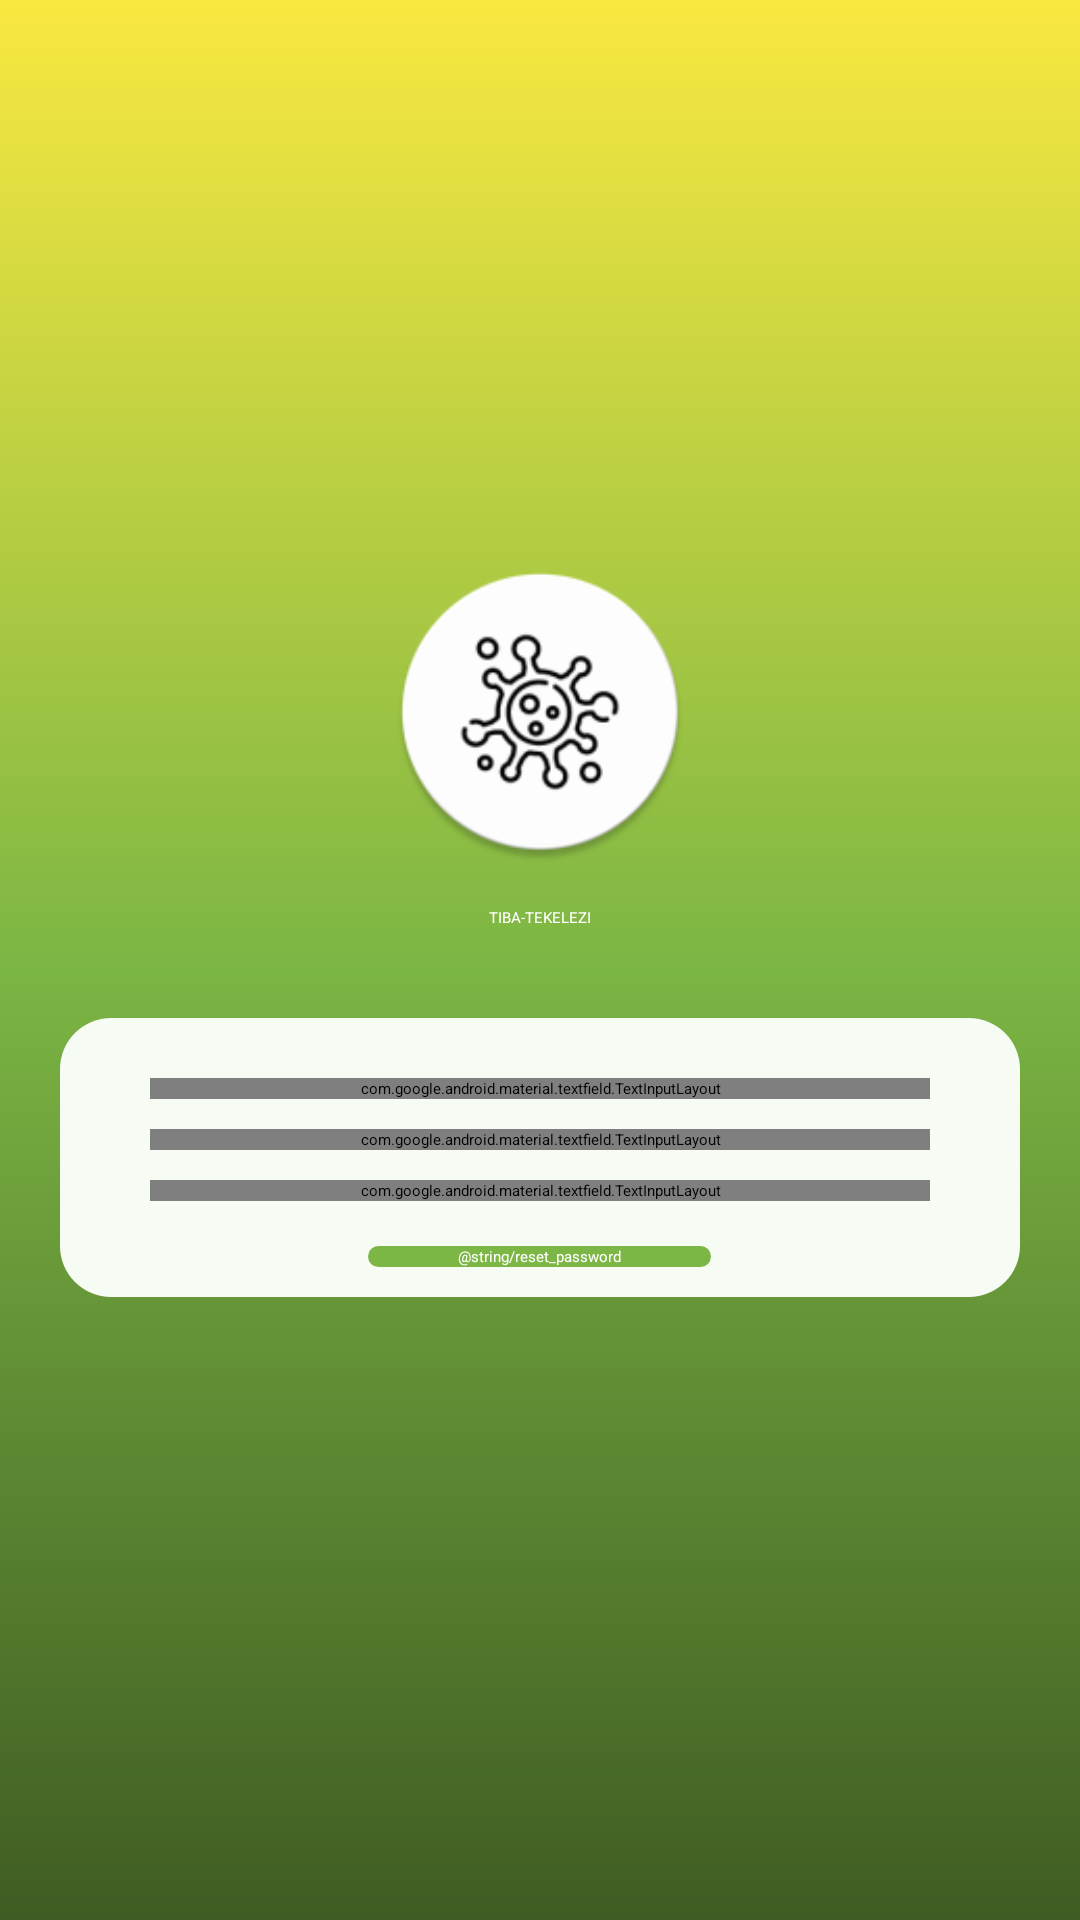

Write the Android layout XML for this screen, with the resource values it uses.
<!-- AndroidManifest.xml: application theme Theme.CovidApp -->
<!-- res/layout/activity_reset_passord.xml -->
<?xml version="1.0" encoding="utf-8"?>
<LinearLayout xmlns:android="http://schemas.android.com/apk/res/android"
    xmlns:app="http://schemas.android.com/apk/res-auto"
    xmlns:tools="http://schemas.android.com/tools"
    android:layout_width="match_parent"
    android:layout_height="match_parent"
    android:background="@drawable/gradient_bg"
    android:gravity="center"
    android:orientation="vertical"
    tools:context=".activity.ResetPassord">

    <ImageView
        android:layout_width="100dp"
        android:layout_height="100dp"
        android:src="@mipmap/ic_launcher" />

    <TextView
        style="@style/TextAppearance.AppCompat.Headline"
        android:layout_width="wrap_content"
        android:layout_height="wrap_content"
        android:layout_marginTop="15dp"
        android:layout_marginBottom="10dp"
        android:text="@string/app_name"
        android:textAllCaps="true"
        android:textColor="@color/white" />


    <LinearLayout
        android:layout_width="match_parent"
        android:layout_height="wrap_content"
        android:layout_margin="20dp"
        android:background="@drawable/circularsolid"
        android:orientation="vertical"
        android:padding="10dp">

        <com.google.android.material.textfield.TextInputLayout
            style="@style/Widget.MaterialComponents.TextInputLayout.OutlinedBox"
            android:layout_width="match_parent"
            android:layout_height="wrap_content"
            android:layout_marginStart="20dp"
            android:layout_marginTop="10dp"
            android:layout_marginEnd="20dp"
            android:hint="@string/phone_number"
            app:boxStrokeColor="@color/required_text_input_layout"
            app:hintTextColor="@color/tbGreen"
            app:startIconContentDescription="temp_icon"
            app:startIconDrawable="@drawable/ic_baseline_phone_24">

            <EditText
                android:id="@+id/etPassResetNumber"
                android:layout_width="match_parent"
                android:layout_height="wrap_content"
                android:autofillHints="07********"
                android:inputType="phone"
                android:maxLength="10" />
        </com.google.android.material.textfield.TextInputLayout>

        <com.google.android.material.textfield.TextInputLayout
            style="@style/Widget.MaterialComponents.TextInputLayout.OutlinedBox"
            android:layout_width="match_parent"
            android:layout_height="wrap_content"
            android:layout_marginLeft="20dp"
            android:layout_marginTop="10dp"
            android:layout_marginRight="20dp"
            android:hint="@string/password"
            app:boxStrokeColor="@color/required_text_input_layout"
            app:hintTextColor="@color/tbGreen"
            app:passwordToggleEnabled="true"
            app:startIconContentDescription="temp_icon"
            app:startIconDrawable="@drawable/ic_lock">

            <EditText
                android:id="@+id/etPassResetPassword"
                android:layout_width="match_parent"
                android:layout_height="wrap_content"
                android:inputType="textPassword|textNoSuggestions" />
        </com.google.android.material.textfield.TextInputLayout>

        <com.google.android.material.textfield.TextInputLayout
            style="@style/Widget.MaterialComponents.TextInputLayout.OutlinedBox"
            android:layout_width="match_parent"
            android:layout_height="wrap_content"
            android:layout_marginLeft="20dp"
            android:layout_marginTop="10dp"
            android:layout_marginRight="20dp"
            android:hint="@string/confirm_password"
            app:boxStrokeColor="@color/required_text_input_layout"
            app:hintTextColor="@color/tbGreen"
            app:passwordToggleEnabled="true"
            app:startIconContentDescription="temp_icon"
            app:startIconDrawable="@drawable/ic_lock">

            <EditText
                android:id="@+id/etPassResetConfirmPassword"
                android:layout_width="match_parent"
                android:layout_height="wrap_content"
                android:inputType="textPassword|textNoSuggestions" />
        </com.google.android.material.textfield.TextInputLayout>

        <TextView
            android:id="@+id/reset_password_error"
            android:layout_width="wrap_content"
            android:layout_height="wrap_content"
            android:layout_gravity="center_horizontal"
            android:drawablePadding="5dp"
            android:padding="8dp"
            android:text="@string/error_message"
            android:textColor="@color/red"
            android:textSize="16sp"
            android:visibility="gone"
            app:drawableStartCompat="@drawable/ic_baseline_warning_24" />


        <Button
            android:id="@+id/btnResetPass"
            android:layout_width="wrap_content"
            android:layout_height="wrap_content"
            android:layout_gravity="center_horizontal"
            android:layout_marginTop="15dp"
            android:background="@drawable/circular_button"
            android:paddingStart="30dp"
            android:paddingEnd="30dp"
            android:text="@string/reset_password"
            android:textColor="#FFF" />



    </LinearLayout>

</LinearLayout>
<!-- resources referenced by this layout -->
<resources>
  <color name="red">#FF0000</color>
  <color name="tbGreen">#7cb644</color>
  <color name="white">#FFFFFFFF</color>
  <!-- drawable circular_button (drawable) -->
  <?xml version="1.0" encoding="utf-8"?>
  <selector xmlns:android="http://schemas.android.com/apk/res/android">
  
      <item android:state_pressed="true">
          <shape android:shape="rectangle">
              <solid android:color="@color/tbGreen"/>
              <corners android:radius="30dp"/>
          </shape>
      </item>
  
      <item>
          <shape android:shape="rectangle">
              <solid android:color="@color/tbGreen"/>
              <corners android:radius="30dp"/>
          </shape>
      </item>
  
  
  
  </selector>
  <!-- drawable circularsolid (drawable) -->
  <?xml version="1.0" encoding="utf-8"?>
  <selector xmlns:android="http://schemas.android.com/apk/res/android">
  
      <item>
          <shape>
              <solid android:color="#F6FBF3"/>
              <corners android:radius="17dp"/>
          </shape>
      </item>
  </selector>
  <!-- drawable gradient_bg (drawable) -->
  <?xml version="1.0" encoding="utf-8"?>
  <shape xmlns:android="http://schemas.android.com/apk/res/android"
      android:shape="rectangle">
      <gradient
          android:startColor="#3F5C22"
          android:centerColor="#7cb644"
          android:endColor="#f9e840"
          android:angle="90" />
  </shape>
  <!-- drawable ic_baseline_warning_24 (drawable) -->
  <vector android:height="24dp" android:tint="#FFAD10"
      android:viewportHeight="24" android:viewportWidth="24"
      android:width="24dp" xmlns:android="http://schemas.android.com/apk/res/android">
      <path android:fillColor="@android:color/white" android:pathData="M1,21h22L12,2 1,21zM13,18h-2v-2h2v2zM13,14h-2v-4h2v4z"/>
  </vector>
  <!-- mipmap ic_launcher: png bitmap (mipmap-mdpi, 2509 bytes) -->
  <string name="app_name">Tiba-Tekelezi</string>
  <string name="confirm_password">Confirm Password</string>
  <string name="error_message">Error Logging in. Try again later</string>
  <string name="password">Password</string>
  <string name="phone_number">Enter Phone Number</string>
</resources>
